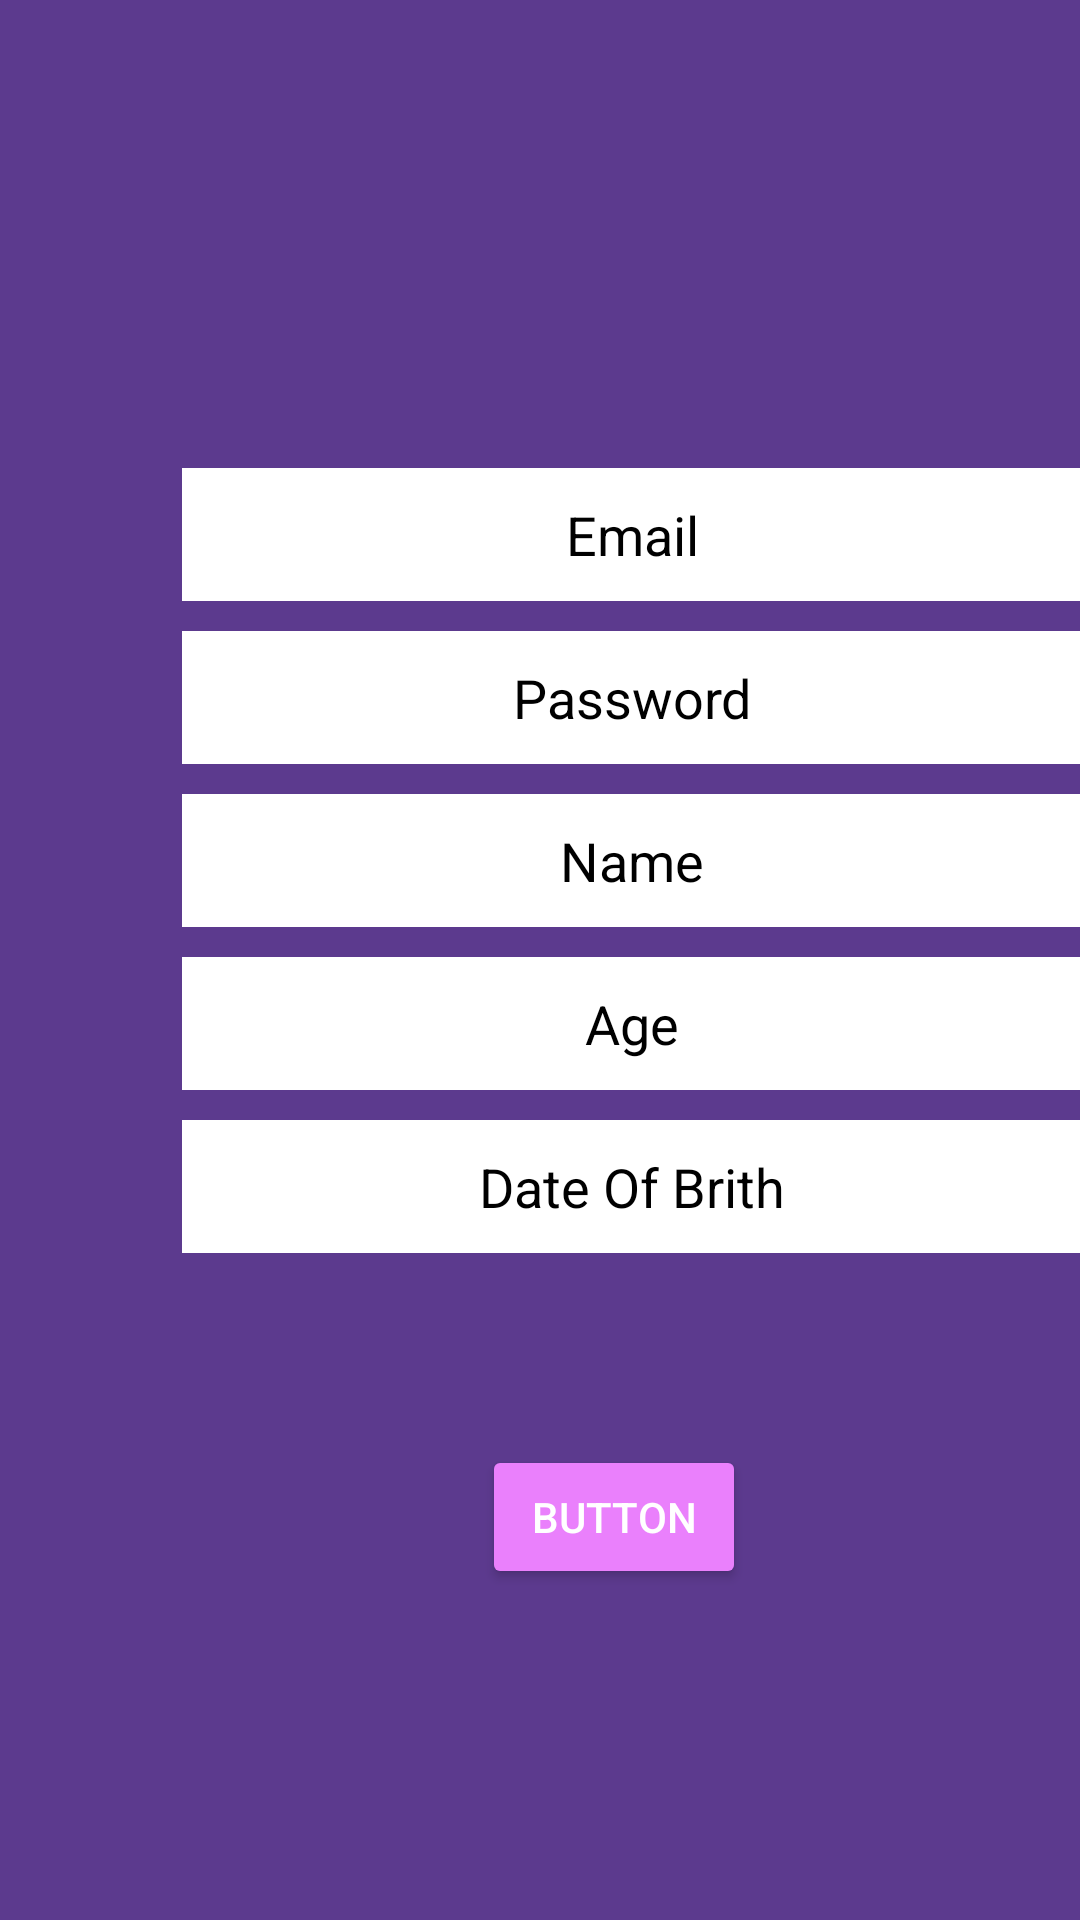

This screen was rendered from an Android layout file. Write that file and the resources it references.
<!-- AndroidManifest.xml: application theme Theme.Dyanimallyadd -->
<!-- res/layout/activity_login.xml -->
<?xml version="1.0" encoding="utf-8"?>
<androidx.constraintlayout.widget.ConstraintLayout xmlns:android="http://schemas.android.com/apk/res/android"
    xmlns:app="http://schemas.android.com/apk/res-auto"
    xmlns:tools="http://schemas.android.com/tools"
    android:layout_width="match_parent"
    android:background="#5C3A8E"
    android:layout_height="match_parent"
    tools:context=".Login">

    <EditText
        android:id="@+id/editTextTextEmailAddress"
        android:layout_width="300dp"
        android:layout_height="wrap_content"
        android:layout_marginTop="156dp"
        android:background="@color/white"
        android:ems="10"
        android:hint="Email"
        android:textColor="@color/black"
        android:inputType="textEmailAddress"
        android:padding="10dp"
        android:textAlignment="center"
        android:textColorHint="@color/black"
        app:layout_constraintEnd_toStartOf="@+id/guideline2"
        app:layout_constraintStart_toStartOf="@+id/guideline4"
        app:layout_constraintTop_toTopOf="parent" />

    <EditText
        android:id="@+id/editTextTextPassword"
        android:layout_width="300dp"
        android:layout_height="wrap_content"
        android:layout_marginTop="10dp"
        android:background="@color/white"
        android:ems="10"
        android:textColor="@color/black"
        android:hint="Password"
        android:inputType="textPassword"
        android:padding="10dp"
        android:textAlignment="center"
        android:textColorHint="@color/black"
        app:layout_constraintEnd_toStartOf="@+id/guideline2"
        app:layout_constraintStart_toStartOf="@+id/guideline4"
        app:layout_constraintTop_toBottomOf="@+id/editTextTextEmailAddress" />

    <EditText
        android:id="@+id/editTextTextPersonName2"
        android:layout_width="300dp"
        android:layout_height="wrap_content"
        android:layout_marginTop="10dp"
        android:background="@color/white"
        android:ems="10"
        android:textColor="@color/black"
        android:hint="Name"
        android:inputType="textPersonName"
        android:padding="10dp"
        android:textAlignment="center"
        android:textColorHint="@color/black"
        app:layout_constraintEnd_toStartOf="@+id/guideline2"
        app:layout_constraintStart_toStartOf="@+id/guideline4"
        app:layout_constraintTop_toBottomOf="@+id/editTextTextPassword" />

    <EditText
        android:id="@+id/editTextDate"
        android:layout_width="300dp"
        android:layout_height="wrap_content"
        android:layout_marginTop="10dp"
        android:background="@color/white"
        android:ems="10"

        android:textColor="@color/black"
        android:hint="Date Of Brith"
        android:inputType="date"
        android:textAlignment="center"
        android:textColorHint="@color/black"
        app:layout_constraintEnd_toStartOf="@+id/guideline2"
        app:layout_constraintStart_toStartOf="@+id/guideline4"
        app:layout_constraintTop_toBottomOf="@+id/editTextTextPersonName3"
        android:padding="10dp" />

    <EditText
        android:id="@+id/editTextTextPersonName3"
        android:layout_width="300dp"
        android:textColor="@color/black"
        android:layout_height="wrap_content"
        android:layout_marginTop="10dp"
        android:background="@color/white"

        android:ems="10"
        android:hint="Age"
        android:inputType="number"
        android:padding="10dp"
        android:textAlignment="center"
        android:textColorHint="@color/black"
        app:layout_constraintEnd_toStartOf="@+id/guideline2"
        app:layout_constraintStart_toStartOf="@+id/guideline4"
        app:layout_constraintTop_toBottomOf="@+id/editTextTextPersonName2" />

    <androidx.constraintlayout.widget.Guideline
        android:id="@+id/guideline2"
        android:layout_width="wrap_content"
        android:layout_height="wrap_content"
        android:orientation="vertical"
        app:layout_constraintGuide_begin="373dp" />

    <androidx.constraintlayout.widget.Guideline
        android:id="@+id/guideline4"
        android:layout_width="wrap_content"
        android:layout_height="wrap_content"
        android:orientation="vertical"
        app:layout_constraintGuide_begin="48dp" />

    <Button
        android:id="@+id/button2"
        android:layout_width="wrap_content"
        android:layout_height="wrap_content"
        android:layout_marginTop="64dp"
        android:backgroundTint="#EA80FC"
        android:text="Button"
        app:layout_constraintEnd_toStartOf="@+id/guideline2"
        app:layout_constraintHorizontal_bias="0.476"
        app:layout_constraintStart_toStartOf="@+id/guideline4"
        app:layout_constraintTop_toBottomOf="@+id/editTextDate" />
</androidx.constraintlayout.widget.ConstraintLayout>
<!-- resources referenced by this layout -->
<resources>
  <style name="Theme.Dyanimallyadd" parent="Theme.MaterialComponents">
          
          <item name="colorPrimary">@color/purple_500</item>
          <item name="colorPrimaryVariant">@color/purple_700</item>
          <item name="colorOnPrimary">@color/white</item>
          
          <item name="colorSecondary">@color/teal_200</item>
          <item name="colorSecondaryVariant">@color/teal_700</item>
          <item name="colorOnSecondary">@color/black</item>
          
          <item name="android:statusBarColor" tools:targetApi="l">?attr/colorPrimaryVariant</item>
          
      </style>
  <!-- not gathered from this repository: default colours our renderer supplied (Android Studio template values) -->
  <color name="purple_500">#FF6200EE</color>
  <color name="purple_700">#FF3700B3</color>
  <color name="teal_200">#FF03DAC5</color>
  <color name="teal_700">#FF018786</color>
  <color name="black">#FF000000</color>
  <color name="white">#FFFFFFFF</color>
</resources>
